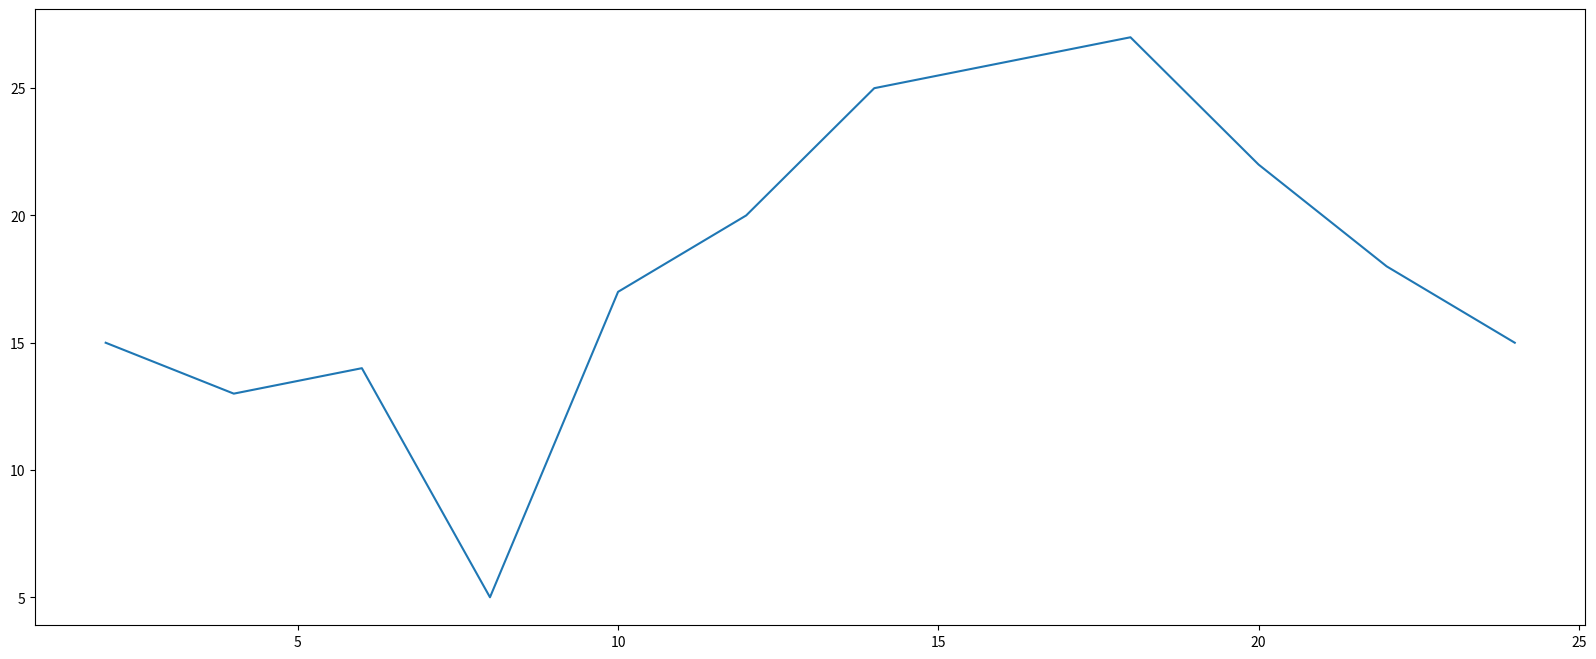

Write Python code to recreate this figure.
from matplotlib import  pyplot as plt

x = range(2,26,2)
y=[15,13,14,5,17,20,25,26,27,22,18,15]

#设置图片大学
plt.figure(figsize=(20,8),dpi=80)

#绘图
plt.plot(x,y)

plt.savefig("./test1.png")
#显示图像
plt.show()